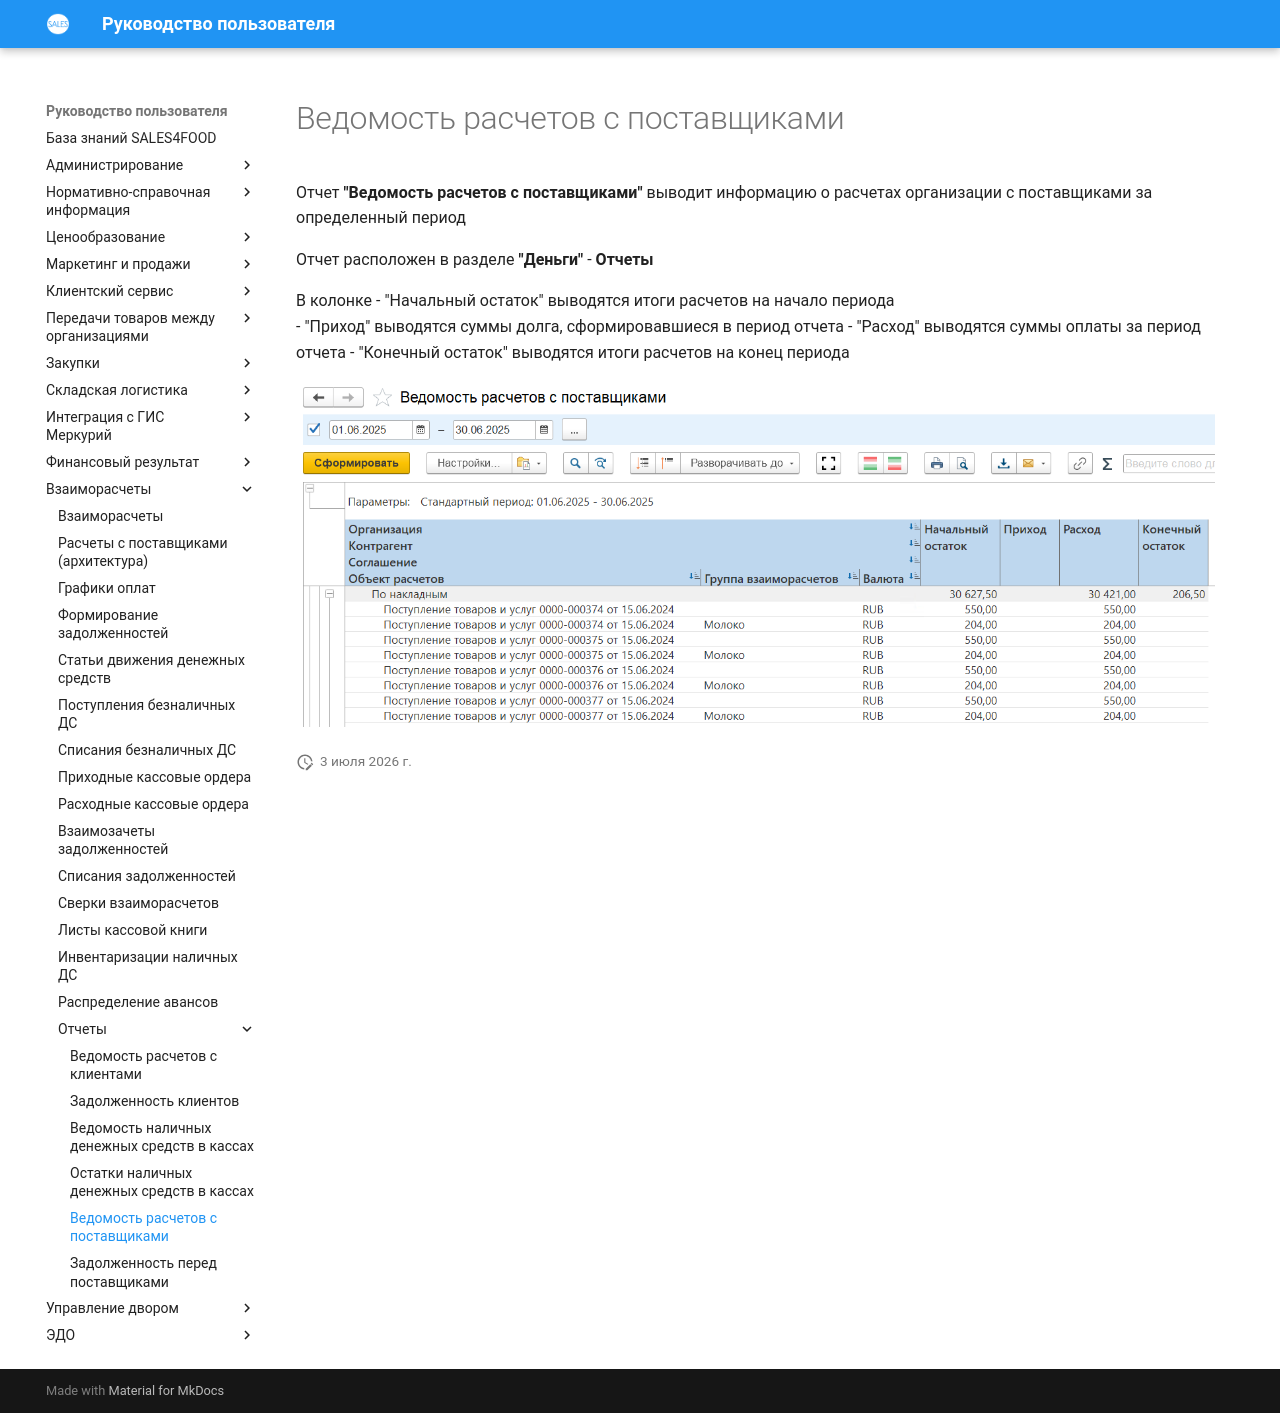

repository: Konstanta-it/sales4food · page: MutualSettlements/Reports/SettlementStatementWithSuppliers/index.html · generator: mkdocs

# Ведомость расчетов с поставщиками

Отчет **"Ведомость расчетов с поставщиками"** выводит информацию о расчетах организации с поставщиками за определенный период

Отчет расположен в разделе **"Деньги"** - **Отчеты**

В колонке 
- "Начальный остаток" выводятся итоги расчетов на начало периода  
- "Приход" выводятся суммы долга, сформировавшиеся в период отчета
- "Расход" выводятся суммы оплаты за период отчета
- "Конечный остаток" выводятся итоги расчетов на конец периода  

![1]

[1]: SettlementStatementWithSuppliers.assets/1.png
